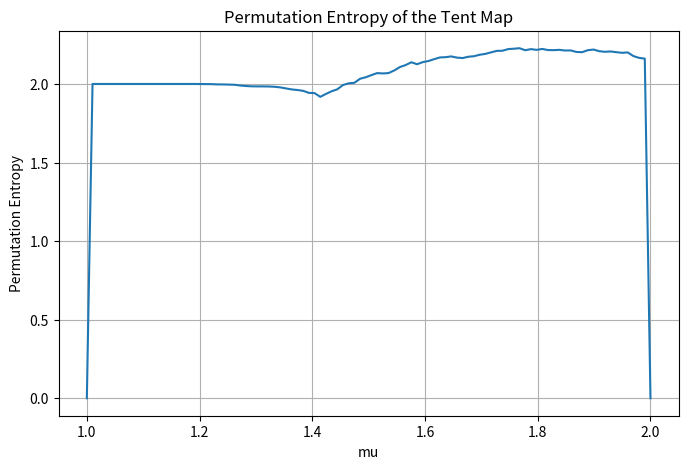

Here is the Python script that generated this plot:
import numpy as np
import matplotlib.pyplot as plt
from itertools import permutations
from collections import Counter

# Generate Tent Map time series
def tent_map(mu, x0, N):
    x = x0
    time_series = []
    for _ in range(N):
        x = mu * x if x < 0.5 else mu * (1 - x)
        time_series.append(x)
    return np.array(time_series)

# Compute Permutation Entropy
def permutation_entropy(time_series, m=3, tau=1):
    N = len(time_series)
    patterns = []
    
    # Extract ordinal patterns
    for i in range(N - (m - 1) * tau):
        window = time_series[i:i + m * tau:tau]
        rank_order = tuple(np.argsort(window))  # Get the ordinal pattern
        patterns.append(rank_order)
    
    # Count pattern occurrences
    pattern_counts = Counter(patterns)
    probabilities = np.array(list(pattern_counts.values())) / len(patterns)
    
    # Compute entropy
    return -np.sum(probabilities * np.log2(probabilities))

# Compute Permutation Entropy for different mu values
mu_values = np.linspace(1.0, 2.0, 100)
entropy_values = []

for mu in mu_values:
    time_series = tent_map(mu, x0=0.5, N=10000)[500:]  # Remove transients
    entropy_values.append(permutation_entropy(time_series, m=3))

# Plot Permutation Entropy vs mu
plt.figure(figsize=(8, 5))
plt.plot(mu_values, entropy_values, lw=1.5)
plt.xlabel('mu')
plt.ylabel('Permutation Entropy')
plt.title('Permutation Entropy of the Tent Map')
plt.grid()
plt.show()
